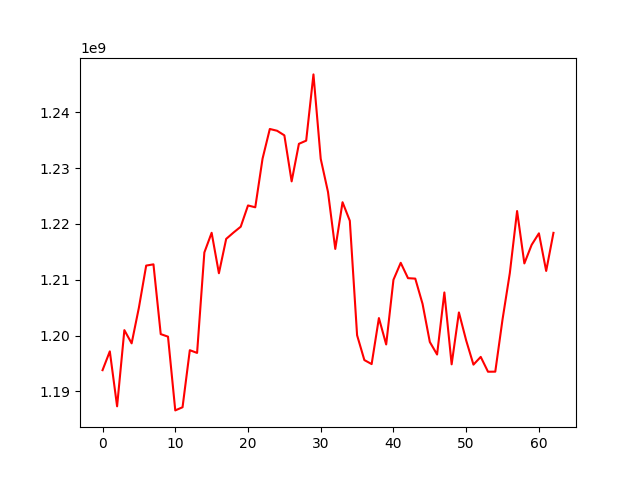

Source data for this figure (header and first rows):
, 0
0, 1193794147
1, 1197163251
2, 1187316055
3, 1200968862
4, 1198599817
5, 1205009909
6, 1212534298
7, 1212758022
8, 1200255145
9, 1199799996
10, 1186584619
11, 1187151000
12, 1197375029
13, 1196885387
14, 1214886447
15, 1218411818
16, 1211162104
17, 1217318385
18, 1218446005
19, 1219503465
20, 1223310240
21, 1222981385
22, 1231693401
23, 1237014376
24, 1236695967
25, 1235874354
26, 1227622957
27, 1234353696
28, 1234926131
29, 1246796155
30, 1231660890
31, 1225725655
32, 1215519210
33, 1223889414
34, 1220564695
35, 1200051233
36, 1195604533
37, 1194885264
38, 1203132479
39, 1198399111
40, 1209990994
41, 1213032698
42, 1210280353
43, 1210201349
44, 1205680694
45, 1198846882
46, 1196598873
47, 1207721023
48, 1194839849
49, 1204141175
50, 1199116011
51, 1194785367
52, 1196173706
53, 1193514674
54, 1193525670
55, 1202903700
56, 1211183574
57, 1222310038
58, 1212923638
59, 1216247513
... 3 more rows
